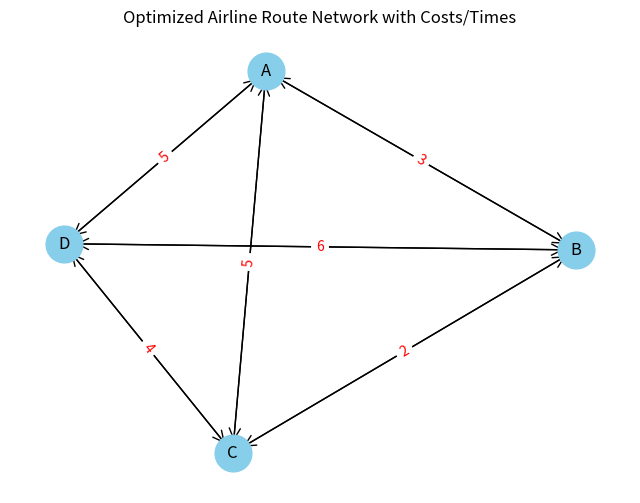

Recreate this plot in Python.
import numpy as np
import networkx as nx
import matplotlib.pyplot as plt

INF = float('inf')


def floyd_warshall(graph):
    V = len(graph)
    dist = [row[:] for row in graph]
    for k in range(V):
        for i in range(V):
            for j in range(V):

                if dist[i][j] > dist[i][k] + dist[k][j]:
                    dist[i][j] = dist[i][k] + dist[k][j]
    return dist


graph = [
    [0, 3, INF, 5],
    [3, 0, 2, INF],
    [INF, 2, 0, 4],
    [5, INF, 4, 0]
]


shortest_paths = floyd_warshall(graph)


print("Shortest path matrix (in terms of cost/time):")
for row in shortest_paths:
    print(row)
G = nx.DiGraph()
airports = ['A', 'B', 'C', 'D']

for i in range(len(shortest_paths)):
    for j in range(len(shortest_paths)):
        if shortest_paths[i][j] != INF and i != j:
            G.add_edge(airports[i], airports[j], weight=shortest_paths[i][j])


pos = nx.spring_layout(G, seed=42)
plt.figure(figsize=(8, 6))
nx.draw_networkx_nodes(G, pos, node_size=700, node_color="skyblue")
nx.draw_networkx_labels(G, pos, font_size=12, font_family="sans-serif")
nx.draw_networkx_edges(G, pos, edgelist=G.edges(data=True), arrowstyle="->", arrowsize=20, edge_color="black")

edge_labels = nx.get_edge_attributes(G, 'weight')
nx.draw_networkx_edge_labels(G, pos, edge_labels=edge_labels, font_color="red")

plt.title("Optimized Airline Route Network with Costs/Times")
plt.axis("off")
plt.show()
